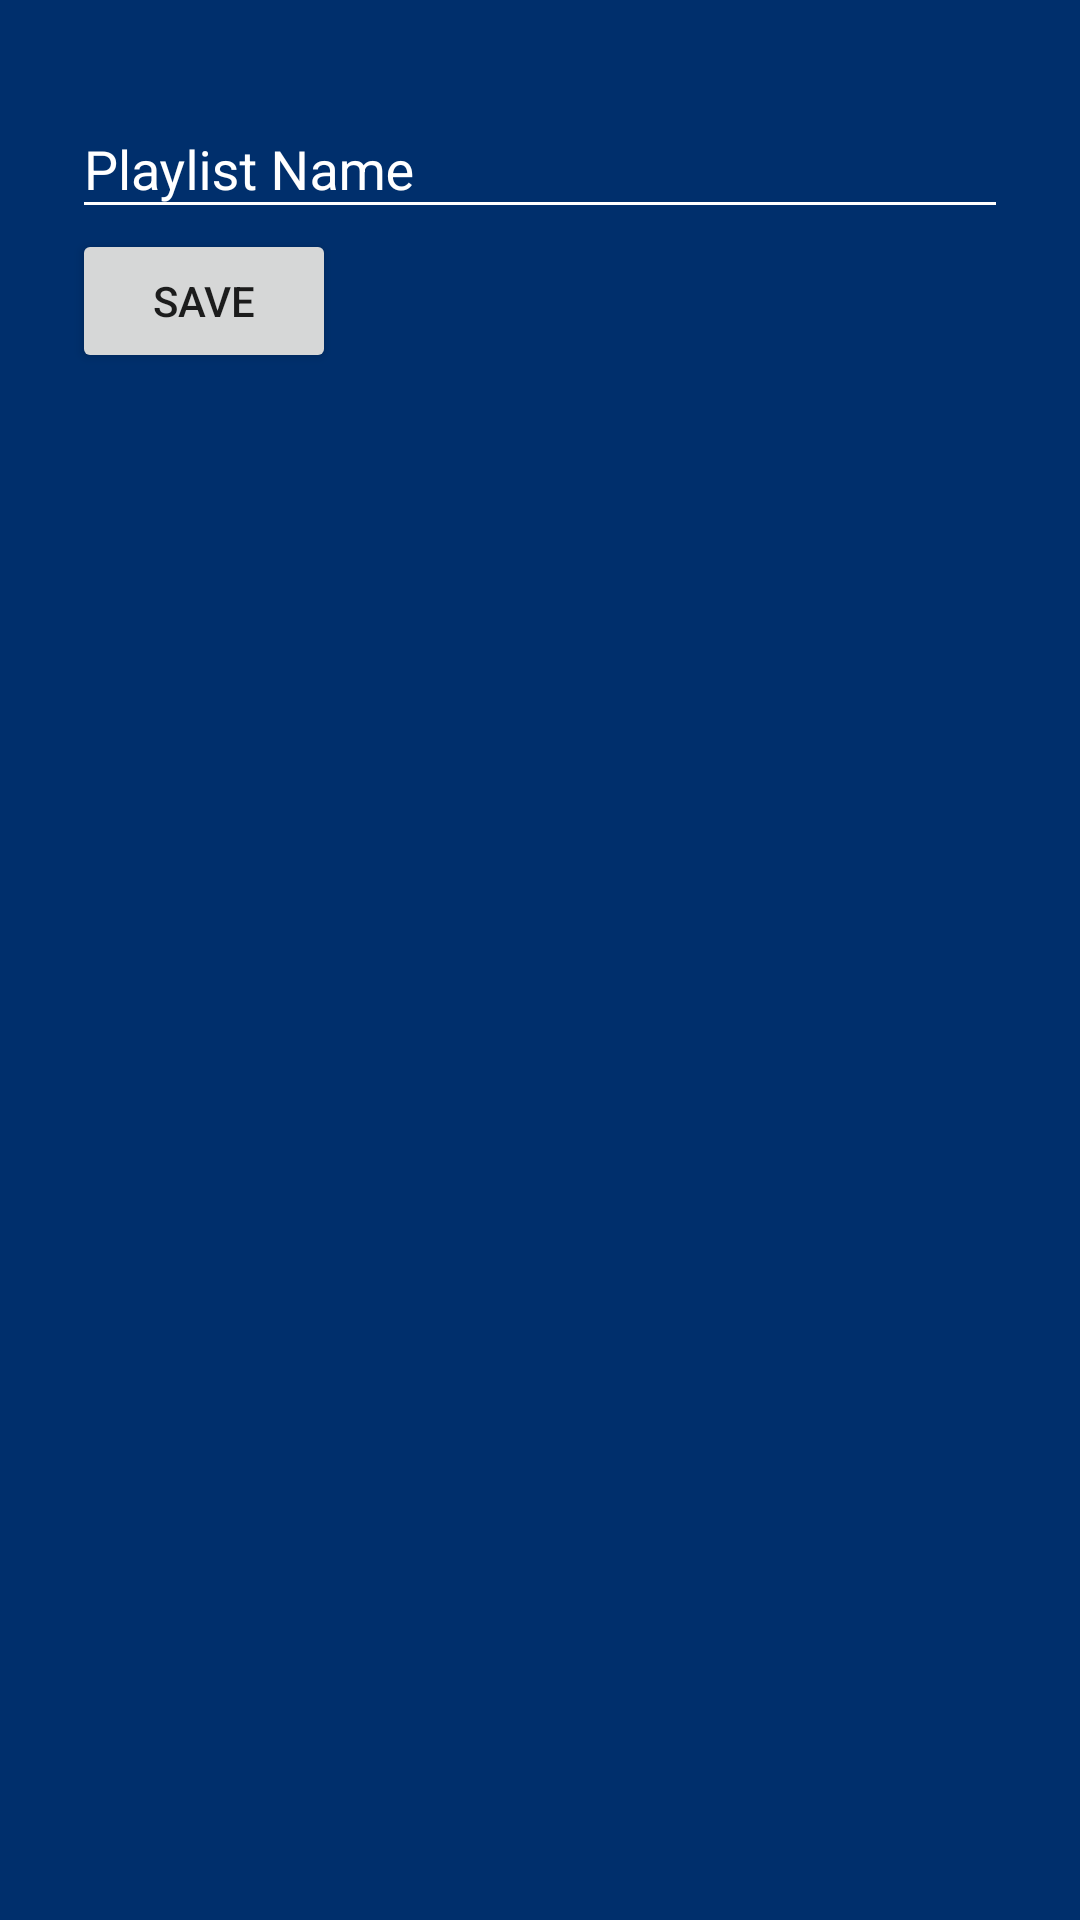

This screen was rendered from an Android layout file. Write that file and the resources it references.
<!-- AndroidManifest.xml: application theme AppTheme -->
<!-- res/layout/activity_add_playlist.xml -->
<?xml version="1.0" encoding="utf-8"?>
<LinearLayout xmlns:android="http://schemas.android.com/apk/res/android"
    xmlns:tools="http://schemas.android.com/tools"
    android:layout_width="match_parent"
    android:layout_height="match_parent"
    android:padding="24dp"
    tools:context=".playlistdatabase.AddPlaylist"
    android:orientation="vertical">

    <com.google.android.material.textfield.TextInputLayout
        android:layout_width="match_parent"
        android:layout_height="wrap_content"
        android:textColorHint="@color/primaryTextColor">

        <com.google.android.material.textfield.TextInputEditText
            android:id="@+id/playlist_name_add"
            android:layout_width="match_parent"
            android:layout_height="wrap_content"
            android:hint="Playlist Name"
            android:textColor="@color/primaryTextColor"
            android:backgroundTint="@color/primaryTextColor"/>
    </com.google.android.material.textfield.TextInputLayout>

    <Button
        android:id="@+id/button_save_playlist"
        android:layout_width="wrap_content"
        android:layout_height="wrap_content"
        android:text="Save" />

</LinearLayout>
<!-- resources referenced by this layout -->
<resources>
  <color name="primaryTextColor">#ffffff</color>
  <style name="AppTheme" parent="Theme.AppCompat.Light.DarkActionBar">
          
          <item name="colorPrimary">@color/colorPrimary</item>
          <item name="colorPrimaryDark">@color/colorPrimaryDark</item>
          <item name="colorAccent">@color/secondaryColor</item>
          <item name="android:windowBackground">@color/colorPrimaryDark</item>
      </style>
  <color name="colorPrimary">#01579b</color>
  <color name="colorPrimaryDark">#002f6c</color>
  <color name="secondaryColor">#e65100</color>
</resources>
